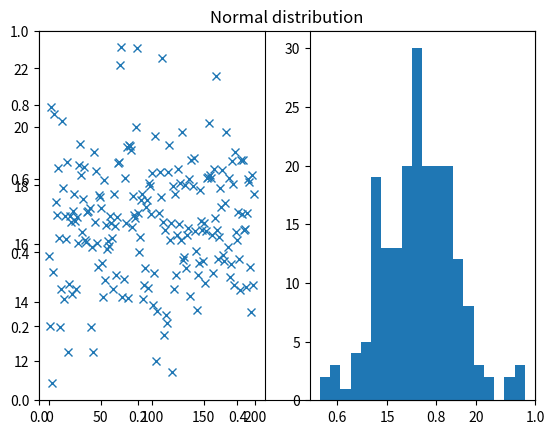

Write Python code to recreate this figure.
# exercise 4.3.2

from matplotlib.pyplot import (figure, title, subplot, plot, hist, show)
import numpy as np
# Number of samples
N = 200

# Mean
mu = 17

# Standard deviation
s = 2

# Number of bins in histogram
nbins = 20

# Generate samples from the Normal distribution
X = np.random.normal(mu,s,N).T 
# or equally:
X = np.random.randn(N).T * s + mu

# Plot the samples and histogram
figure()
title('Normal distribution')
subplot(1,2,1)
plot(X,'x')
subplot(1,2,2)
hist(X, bins=nbins)

# Compute empirical mean and standard deviation
mu_ = X.mean()
s_ = X.std(ddof=1)

print("Theoretical mean: ", mu)
print("Theoretical std.dev.: ", s)
print("Empirical mean: ", mu_)
print("Empirical std.dev.: ", s_)

show()

print('Ran Exercise 4.3.2')